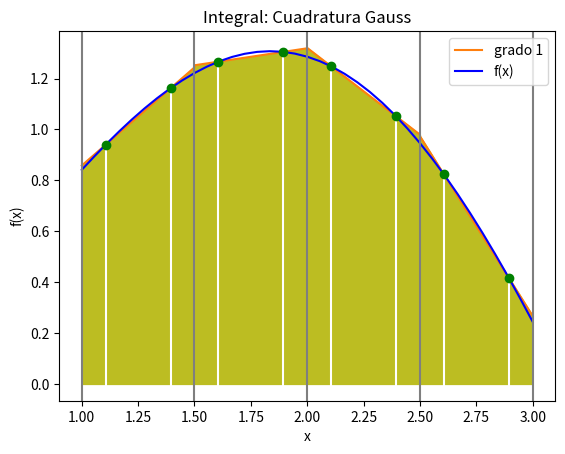

The script that saved this image:
# Integración: Cuadratura de Gauss de dos puntos
# modelo con varios tramos entre [a,b]
import numpy as np
import matplotlib.pyplot as plt

# cuadratura de Gauss de dos puntos
def integraCuadGauss2p(funcionx,a,b):
    x0 = -1/np.sqrt(3)
    x1 = -x0
    xa = (b+a)/2 + (b-a)/2*(x0)
    xb = (b+a)/2 + (b-a)/2*(x1)
    area = ((b-a)/2)*(funcionx(xa) + funcionx(xb))
    return(area)

# INGRESO
fx = lambda x: np.sqrt(x)*np.sin(x)

# intervalo de integración
a = 1
b = 3
tramos = 4

# PROCEDIMIENTO
muestras = tramos+1
xi = np.linspace(a,b,muestras)
area = 0
for i in range(0,muestras-1,1):
    deltaA = integraCuadGauss2p(fx,xi[i],xi[i+1])
    area = area + deltaA
# SALIDA
print('Integral: ', area)
# GRAFICAR por cada Segmento
# para concepto con pocos segmentos
x0 = -1/np.sqrt(3) 
x1 = 1/np.sqrt(3)

# arregos para gráficas
xi = np.array([])
fi = np.array([])

xat = np.array([])
xbt = np.array([])

recta = np.array([])

muestrastramo = 10
subtramo = np.linspace(a,b,muestras)

for i in range(0,tramos,1):
    at = subtramo[i]
    bt = subtramo[i+1]
    
    xit = np.linspace(at,bt,muestrastramo)
    fit = fx(xit)
    
    xi = np.concatenate((xi,xit))
    fi = np.concatenate((fi,fit))

    # puntos xa y xb por tramo
    xa = (bt+at)/2 + (bt-at)/2*(x0)
    xb = (bt+at)/2 + (bt-at)/2*(x1)
    
    xat = np.concatenate((xat,[xa]))
    xbt = np.concatenate((xbt,[xb]))
    
    # Recta entre puntos x0 y x1 por tramo
    m = (fx(xb)-fx(xa))/(xb-xa)
    b0 = fx(xa)- m*xa
    linea = b0 + m*xit
    recta = np.concatenate((recta,linea))

# Marcadores 'o' de xa y xb por tramos
puntox = np.concatenate((xat,xbt))
puntoy = fx(puntox)

# Graficando
# Trazado de lineas
plt.plot(xi,recta, label = 'grado 1', color = 'tab:orange')
plt.fill_between(xi,0,recta, color='tab:olive')
plt.plot(xi,fi, label='f(x)', color = 'blue')

# Verticales para dividir los tramos
for j in range(0,len(subtramo),1):
    plt.axvline(subtramo[j], color='tab:gray')
    
# Marcadores de puntos xa y xb por tramos
for j in range(0,len(xat),1):
    plt.axvline(xat[j], color='w')
    plt.axvline(xbt[j], color='w')
    
plt.plot(puntox,puntoy, 'o', color='g')

plt.title('Integral: Cuadratura Gauss')
plt.xlabel('x')
plt.ylabel('f(x)')
plt.legend()

plt.show()